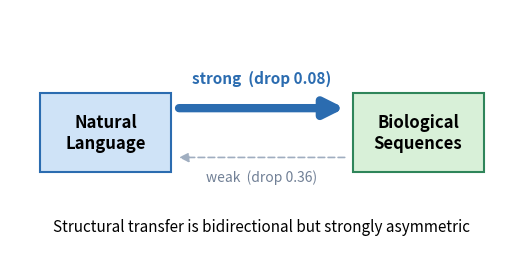

Generate this figure with matplotlib: (Note: this script raises an exception after producing the figure.)
"""Generate publication figures for the paper: Fig1 (directionality schematic) + Fig2 (M2 dynamics)."""
import json, numpy as np
import matplotlib
matplotlib.use("Agg")
import matplotlib.pyplot as plt
from matplotlib.patches import FancyArrowPatch
from collections import defaultdict

FIGDIR = "/root/autodl-tmp/bio-trans/bio2nl/paper/figures"
plt.rcParams.update({"font.size": 11, "font.family": "sans-serif", "axes.linewidth": 0.8,
                     "savefig.dpi": 300, "savefig.bbox": "tight"})

# ---------------- Fig 1: directionality schematic ----------------
def fig1():
    fig, ax = plt.subplots(figsize=(6.5, 3.2))
    ax.axis("off"); ax.set_xlim(0, 10); ax.set_ylim(0, 5)
    # two domain boxes
    lang = plt.Rectangle((0.6, 1.7), 2.6, 1.6, fc="#cfe3f7", ec="#2b6cb0", lw=1.5, zorder=2)
    bio  = plt.Rectangle((6.8, 1.7), 2.6, 1.6, fc="#d8f0d8", ec="#2f855a", lw=1.5, zorder=2)
    ax.add_patch(lang); ax.add_patch(bio)
    ax.text(1.9, 2.5, "Natural\nLanguage", ha="center", va="center", fontsize=12, fontweight="bold")
    ax.text(8.1, 2.5, "Biological\nSequences", ha="center", va="center", fontsize=12, fontweight="bold")
    # strong forward arrow (thick)
    a1 = FancyArrowPatch((3.3, 3.0), (6.7, 3.0), arrowstyle="-|>", mutation_scale=28,
                         lw=6, color="#2b6cb0", zorder=3)
    ax.add_patch(a1)
    ax.text(5.0, 3.5, "strong  (drop 0.08)", ha="center", color="#2b6cb0", fontsize=11, fontweight="bold")
    # weak reverse arrow (thin)
    a2 = FancyArrowPatch((6.7, 2.0), (3.3, 2.0), arrowstyle="-|>", mutation_scale=14,
                         lw=1.2, color="#a0aec0", zorder=3, linestyle=(0,(4,2)))
    ax.add_patch(a2)
    ax.text(5.0, 1.5, "weak  (drop 0.36)", ha="center", color="#718096", fontsize=10)
    ax.text(5.0, 0.5, "Structural transfer is bidirectional but strongly asymmetric",
            ha="center", fontsize=11, style="italic")
    fig.savefig(f"{FIGDIR}/fig1_directionality.pdf")
    print("wrote fig1_directionality.pdf")

# ---------------- Fig 2: M2 learning dynamics ----------------
def fig2():
    traj = defaultdict(list)  # direction -> list of (steps, accs)
    for l in open("/root/autodl-tmp/bio-trans/bio2nl/results/router/M2_learning_dynamics.jsonl"):
        r = json.loads(l)
        steps = [x["step"] for x in r["trajectory"]]
        accs = [x["transfer_flip"] for x in r["trajectory"]]
        traj[r["direction"]].append((steps, accs))

    fig, ax = plt.subplots(figsize=(6.2, 4.0))
    colors = {"NL->Bio": "#2b6cb0", "Bio->NL": "#c05621"}
    labels = {"NL->Bio": "Language$\\rightarrow$Biology", "Bio->NL": "Biology$\\rightarrow$Language"}
    for dr in ["NL->Bio", "Bio->NL"]:
        runs = traj[dr]
        # align on common step grid (min length)
        m = min(len(s) for s, _ in runs)
        steps = runs[0][0][:m]
        M = np.array([a[:m] for _, a in runs])
        mean = M.mean(0); sd = M.std(0)
        ax.plot(steps, mean, color=colors[dr], lw=2.2, label=labels[dr])
        ax.fill_between(steps, mean - sd, mean + sd, color=colors[dr], alpha=0.18)
    ax.axhline(0.545, ls="--", color="#c05621", lw=0.9, alpha=0.7)
    ax.axhline(0.50, ls="--", color="#2b6cb0", lw=0.9, alpha=0.7)
    ax.text(ax.get_xlim()[1]*0.98, 0.552, "PAWS-X chance", ha="right", fontsize=8, color="#c05621")
    ax.text(ax.get_xlim()[1]*0.98, 0.508, "protein chance", ha="right", fontsize=8, color="#2b6cb0")
    ax.set_xlabel("Training step (source domain)")
    ax.set_ylabel("Zero-shot transfer accuracy (target domain)")
    ax.set_title("Transfer emerges during forward training only", fontsize=11)
    ax.legend(loc="upper left", frameon=True, framealpha=0.9, edgecolor="none", fontsize=9)
    ax.set_ylim(0.45, 0.90)
    ax.spines[["top", "right"]].set_visible(False)
    fig.savefig(f"{FIGDIR}/fig2_dynamics.pdf")
    print("wrote fig2_dynamics.pdf")

# ---------------- Fig 3: scaling divergence ----------------
def fig3():
    d = defaultdict(list)
    for l in open("/root/autodl-tmp/bio-trans/bio2nl/results/benchmarks/esm_on_nl.jsonl"):
        r = json.loads(l)
        if r["task"] == "paws-x":
            d[r["model"]].append(r["score"])
    params = {"esm2_8M":8,"esm2_35M":35,"esm2_150M":150,"esm2_650M":650,
              "protbert":420,"bert_tiny":4,"bert_small":11,"bert_base":110}
    def pts(models):
        xs, ys, es = [], [], []
        for m in models:
            if d.get(m):
                xs.append(params[m]); ys.append(np.mean(d[m])); es.append(np.std(d[m]))
        order = np.argsort(xs)
        return np.array(xs)[order], np.array(ys)[order], np.array(es)[order]

    fig, ax = plt.subplots(figsize=(6.2, 4.0))
    # language ladder (up)
    x, y, e = pts(["bert_tiny", "bert_small", "bert_base"])
    ax.errorbar(x, y, yerr=e, color="#2b6cb0", lw=2.2, marker="o", ms=7, capsize=3,
                label="English models (BERT)")
    # ESM ladder (down)
    x, y, e = pts(["esm2_8M", "esm2_35M", "esm2_150M", "esm2_650M"])
    ax.errorbar(x, y, yerr=e, color="#c05621", lw=2.2, marker="s", ms=7, capsize=3,
                label="Protein models (ESM-2)")
    # ProtBERT cross-family point
    if d.get("protbert"):
        ax.scatter([params["protbert"]], [np.mean(d["protbert"])], color="#9c4221",
                   marker="D", s=70, zorder=5, label="ProtBERT (cross-family)")
    ax.axhline(0.545, ls="--", color="#718096", lw=0.9)
    ax.text(4.3, 0.556, "PAWS-X chance", fontsize=8, color="#718096")
    ax.set_xscale("log")
    ax.set_xlabel("Model size (M parameters, log scale)")
    ax.set_ylabel("PAWS-X accuracy (transfer to language)")
    ax.set_title("Language transfer scales up; biology$\\rightarrow$language transfer decays", fontsize=10.5)
    ax.legend(loc="upper left", frameon=True, framealpha=0.9, edgecolor="none", fontsize=8.5)
    ax.set_ylim(0.50, 1.0)
    ax.spines[["top", "right"]].set_visible(False)
    fig.savefig(f"{FIGDIR}/fig3_scaling.pdf")
    print("wrote fig3_scaling.pdf")


if __name__ == "__main__":
    fig1(); fig2(); fig3()
